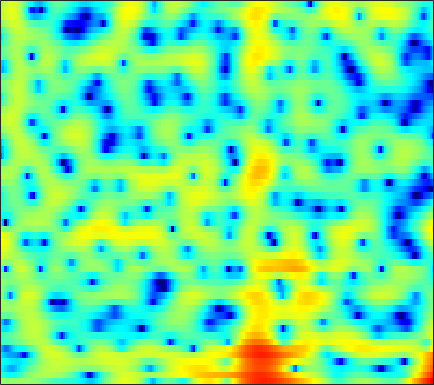

Data behind this chart, as committed beside it:
1.4982, 1.243, 0.9815, 0.81453, 0.76336, 0.7818, 0.85935, 0.94639, 1.0774, 1.2064, 1.3132, 1.3642, 1.3661, 1.3003, 1.1992, 0.99503, 0.72652, 0.47681, 0.085318, -0.34328, -0.8017, -1.1611, -1.6677, -2.1684
-3.528, -4.253, -5.213, -6.036, -6.451, -6.575, -6.143, -5.537, -4.515, -3.422, -2.374, -1.645, -0.7743, -0.02214, 0.4606, 1.004, 1.436, 1.7, 1.972, 2.16, 2.271, 2.307, 2.299, 2.227
-6.065, -7.091, -8.555, -9.967, -10.78, -11.14, -10.52, -9.619, -8.171, -6.688, -5.308, -4.353, -3.186, -2.132, -1.42, -0.5649, 0.1934, 0.7001, 1.296, 1.805, 2.223, 2.484, 2.761, 2.959
-4.984, -5.579, -6.333, -7.002, -7.421, -7.831, -8.026, -8.038, -7.853, -7.442, -6.817, -6.23, -5.29, -4.237, -3.412, -2.318, -1.268, -0.5267, 0.3811, 1.183, 1.87, 2.308, 2.785, 3.147
-7.487, -8.681, -9.997, -10.78, -11.05, -11.23, -11.53, -12.01, -13.18, -15.37, -18.79, -20.06, -15.44, -10.5, -7.648, -4.684, -2.393, -0.9945, 0.5362, 1.743, 2.683, 3.233, 3.768, 4.109
-9.365, -11.52, -13.68, -13.14, -11.6, -9.565, -8.09, -7.379, -6.796, -6.442, -6.086, -5.648, -4.716, -3.441, -2.372, -0.9361, 0.3805, 1.24, 2.197, 2.923, 3.425, 3.665, 3.804, 3.76
-3.394, -3.431, -3.394, -3.208, -2.97, -2.535, -1.999, -1.578, -1.019, -0.469, 0.05955, 0.4482, 0.9712, 1.483, 1.846, 2.275, 2.606, 2.775, 2.87, 2.794, 2.509, 2.153, 1.474, 0.5623
-3.456, -3.251, -2.909, -2.471, -2.072, -1.486, -0.8491, -0.3447, 0.3333, 0.992, 1.595, 1.996, 2.449, 2.801, 2.996, 3.147, 3.161, 3.066, 2.783, 2.297, 1.573, 0.8582, -0.374, -2.008
-6.955, -7.631, -8.094, -7.594, -6.609, -4.918, -3.21, -2.039, -0.6678, 0.4711, 1.406, 1.979, 2.58, 2.997, 3.197, 3.318, 3.281, 3.148, 2.83, 2.36, 1.736, 1.171, 0.2992, -0.6852
-7.946, -10.19, -13.27, -12.54, -9.835, -6.463, -3.843, -2.283, -0.6175, 0.6587, 1.621, 2.178, 2.726, 3.072, 3.21, 3.238, 3.106, 2.911, 2.529, 2.034, 1.44, 0.9436, 0.2416, -0.4736
-1.241, -1.531, -1.732, -1.622, -1.327, -0.7378, -0.0236, 0.5357, 1.249, 1.876, 2.38, 2.657, 2.887, 2.95, 2.885, 2.65, 2.245, 1.832, 1.152, 0.3373, -0.5815, -1.317, -2.319, -3.297
1.556, 1.378, 1.2, 1.12, 1.149, 1.316, 1.601, 1.859, 2.211, 2.542, 2.804, 2.927, 2.955, 2.804, 2.559, 2.044, 1.288, 0.557, -0.651, -2.131, -3.868, -5.314, -7.37, -9.411
2.248, 1.625, 0.8348, 0.2139, -0.01986, 0.08126, 0.6039, 1.162, 1.958, 2.67, 3.219, 3.496, 3.663, 3.575, 3.328, 2.747, 1.849, 0.9447, -0.609, -2.667, -5.367, -7.996, -12.78, -20.84
1.522, -0.1846, -3.371, -8.527, -14.6, -10.87, -4.851, -2.11, 0.4065, 2.116, 3.251, 3.817, 4.257, 4.383, 4.28, 3.894, 3.239, 2.559, 1.415, -0.01541, -1.707, -3.102, -5.004, -6.699
1.244, 0.17, -1.319, -2.59, -3.133, -2.993, -2.028, -1.077, 0.1423, 1.159, 1.932, 2.345, 2.678, 2.778, 2.724, 2.483, 2.079, 1.681, 1.064, 0.3615, -0.3804, -0.9376, -1.638, -2.24
1.499, 0.9465, 0.3075, -0.09636, -0.2184, -0.1645, 0.08718, 0.3727, 0.7942, 1.161, 1.422, 1.533, 1.542, 1.393, 1.187, 0.8233, 0.3909, 0.0623, -0.3594, -0.7016, -0.9692, -1.126, -1.286, -1.401
0.8591, -0.05834, -0.9112, -1.096, -0.7877, -0.03492, 0.7914, 1.333, 1.905, 2.268, 2.377, 2.283, 1.932, 1.321, 0.6942, -0.3125, -1.434, -2.196, -2.913, -3.044, -2.638, -2.147, -1.457, -0.8873
-1.077, -5, -17.68, -10.78, -4.823, -0.8252, 1.501, 2.619, 3.526, 3.98, 4.019, 3.776, 3.111, 2.012, 0.8425, -1.319, -4.602, -8.431, -19.35, -13.85, -6.833, -4.023, -1.613, -0.1289
2.135, 1.244, 0.4238, 0.2759, 0.606, 1.308, 1.953, 2.329, 2.629, 2.64, 2.398, 2.066, 1.396, 0.4864, -0.3445, -1.659, -3.077, -4.041, -4.872, -4.804, -3.941, -3.076, -1.989, -1.094
3.995, 3.675, 3.27, 2.881, 2.607, 2.271, 1.893, 1.57, 1.106, 0.5428, -0.07751, -0.5493, -1.194, -1.848, -2.326, -2.93, -3.453, -3.758, -3.965, -3.929, -3.662, -3.326, -2.783, -2.208
5.443, 5.135, 4.62, 3.99, 3.431, 2.555, 1.554, 0.6822, -0.6264, -1.968, -3.257, -4.089, -4.839, -5.22, -5.382, -5.561, -5.812, -6.097, -6.447, -6.622, -6.367, -5.851, -4.808, -3.615
6.422, 6.01, 5.32, 4.511, 3.785, 2.602, 1.143, -0.2341, -2.617, -5.842, -10.57, -15.1, -15.29, -11.1, -9.186, -7.989, -7.972, -8.725, -11, -15.41, -19.21, -14.4, -8.972, -5.457
5.624, 5.094, 4.376, 3.662, 3.123, 2.315, 1.306, 0.4039, -1.128, -3.034, -5.032, -6.245, -6.621, -5.886, -5.197, -4.614, -4.591, -4.904, -5.749, -6.64, -6.764, -6.067, -4.445, -2.841
1.406, 0.359, -0.5215, -0.6936, -0.4347, 0.1109, 0.5396, 0.7334, 0.8179, 0.7262, 0.5695, 0.4716, 0.427, 0.4702, 0.5364, 0.6077, 0.6113, 0.5671, 0.4896, 0.3939, 0.3586, 0.3671, 0.3949, 0.3418
-6.147, -10.72, -30.14, -12.64, -7.709, -4.082, -1.841, -0.73, 0.3346, 1.052, 1.52, 1.789, 2.042, 2.241, 2.351, 2.464, 2.542, 2.555, 2.536, 2.457, 2.302, 2.124, 1.74, 1.167
-4.816, -5.575, -5.966, -5.481, -4.641, -3.319, -2.091, -1.278, -0.4272, 0.221, 0.6956, 0.9657, 1.237, 1.45, 1.587, 1.765, 1.93, 2.037, 2.146, 2.207, 2.179, 2.082, 1.822, 1.388
-4.017, -3.765, -3.371, -2.844, -2.412, -1.807, -1.282, -0.9464, -0.6082, -0.429, -0.3536, -0.3716, -0.4102, -0.4289, -0.3709, -0.1792, 0.1486, 0.479, 0.9543, 1.403, 1.771, 1.962, 2.099, 2.062
-5.203, -4.175, -3.016, -2.091, -1.54, -1.023, -0.7005, -0.6428, -0.7641, -1.142, -1.8, -2.456, -3.502, -4.528, -5.026, -4.904, -3.831, -2.717, -1.192, 0.1472, 1.23, 1.871, 2.498, 2.896
-6.55, -4.762, -2.969, -1.76, -1.139, -0.6635, -0.5135, -0.6242, -1.076, -1.884, -3.168, -4.495, -7.112, -11.49, -18.07, -21.59, -10.54, -6.697, -3.342, -1.03, 0.6447, 1.598, 2.533, 3.172
-3.911, -2.844, -1.72, -0.9106, -0.5446, -0.3132, -0.4236, -0.6753, -1.288, -2.149, -3.2, -4.086, -5.271, -6.276, -6.658, -6.345, -5.117, -3.878, -2.159, -0.6105, 0.6771, 1.441, 2.225, 2.748
-0.3618, 0.06678, 0.507, 0.7724, 0.8315, 0.6872, 0.2559, -0.273, -1.23, -2.454, -3.813, -4.769, -5.593, -5.638, -5.167, -4.072, -2.759, -1.784, -0.5605, 0.493, 1.317, 1.773, 2.165, 2.318
1.933, 2.135, 2.366, 2.449, 2.405, 2.103, 1.514, 0.7921, -0.582, -2.661, -5.844, -9.585, -18.83, -13.73, -8.441, -4.396, -1.865, -0.4892, 0.8344, 1.706, 2.179, 2.316, 2.201, 1.781
0.8655, 1.182, 1.663, 2.071, 2.282, 2.354, 2.179, 1.829, 1.075, -0.06209, -1.466, -2.57, -3.478, -3.208, -2.324, -0.8558, 0.4419, 1.196, 1.88, 2.196, 2.141, 1.859, 1.127, -0.01789
-4.746, -3.605, -2.065, -0.6626, 0.1915, 1.108, 1.696, 1.966, 2.085, 2.032, 1.861, 1.732, 1.608, 1.627, 1.709, 1.875, 2.049, 2.111, 2.056, 1.786, 1.272, 0.6769, -0.433, -2.01
-13.92, -9.876, -6.107, -3.407, -1.816, -0.1816, 1.029, 1.7, 2.334, 2.727, 2.918, 2.974, 2.942, 2.832, 2.707, 2.474, 2.169, 1.898, 1.47, 0.9561, 0.3306, -0.2338, -1.125, -2.245
-11.49, -9.117, -6.158, -3.599, -1.979, -0.2365, 1.097, 1.848, 2.581, 3.013, 3.203, 3.193, 3.023, 2.668, 2.309, 1.721, 1.013, 0.4442, -0.316, -0.9953, -1.526, -1.796, -2.036, -2.184
-9.525, -6.871, -4.058, -1.836, -0.4904, 0.9718, 2.037, 2.625, 3.114, 3.315, 3.253, 3.041, 2.556, 1.847, 1.156, 0.02961, -1.355, -2.589, -4.44, -6.207, -7.044, -6.653, -5.277, -3.719
-3.913, -2.537, -0.8691, 0.5359, 1.404, 2.28, 2.872, 3.111, 3.169, 2.951, 2.461, 1.949, 1.07, 0.02924, -0.8756, -2.276, -3.986, -5.651, -8.753, -13.96, -20.87, -14.88, -8.81, -5.224
0.2697, 0.9153, 1.714, 2.399, 2.792, 3.121, 3.195, 3.051, 2.601, 1.816, 0.6993, -0.3437, -1.922, -3.545, -4.581, -5.56, -6.111, -6.371, -6.673, -6.851, -6.563, -5.936, -4.694, -3.299
2.358, 2.77, 3.255, 3.617, 3.772, 3.811, 3.584, 3.21, 2.412, 1.172, -0.6098, -2.42, -5.755, -10.87, -16.37, -15.57, -10.32, -7.948, -5.933, -4.635, -3.694, -3.14, -2.504, -1.984
2.45, 2.851, 3.348, 3.726, 3.907, 3.972, 3.803, 3.502, 2.817, 1.786, 0.3585, -0.984, -3.131, -5.414, -6.699, -7.01, -5.899, -4.857, -3.656, -2.76, -2.189, -1.958, -1.884, -2.096
0.1391, 0.8147, 1.68, 2.435, 2.888, 3.285, 3.448, 3.41, 3.132, 2.63, 1.933, 1.312, 0.4471, -0.3684, -0.8502, -1.258, -1.418, -1.408, -1.325, -1.257, -1.302, -1.442, -1.864, -2.623
-4.758, -2.957, -0.9358, 0.6305, 1.522, 2.399, 2.936, 3.139, 3.195, 3.015, 2.65, 2.28, 1.708, 1.104, 0.6585, 0.1387, -0.2873, -0.525, -0.7427, -0.9055, -1.061, -1.226, -1.576, -2.135
-7.056, -4.392, -1.781, 0.09049, 1.141, 2.174, 2.838, 3.13, 3.27, 3.144, 2.771, 2.353, 1.62, 0.739, 0.01156, -0.9561, -1.754, -2.155, -2.343, -2.185, -1.855, -1.613, -1.368, -1.284
-2.248, -1.34, -0.1099, 1.01, 1.738, 2.496, 3.03, 3.268, 3.337, 3.134, 2.629, 2.035, 0.9236, -0.6255, -2.119, -4.665, -7.673, -9.399, -8.809, -6.301, -4.089, -2.833, -1.636, -0.8696
-0.6626, -0.2774, 0.3717, 1.085, 1.603, 2.234, 2.719, 2.949, 3.053, 2.888, 2.428, 1.855, 0.7572, -0.7993, -2.338, -5.06, -8.581, -10.84, -9.82, -6.573, -4.013, -2.629, -1.344, -0.5425
-2.528, -2.353, -1.743, -0.8065, -0.02847, 0.9708, 1.763, 2.194, 2.538, 2.591, 2.371, 2.047, 1.421, 0.623, -0.04318, -0.9102, -1.605, -1.882, -1.848, -1.419, -0.8252, -0.408, -0.006851, 0.1409
-9.438, -10.52, -8.2, -4.7, -2.551, -0.4379, 1.012, 1.748, 2.313, 2.496, 2.36, 2.113, 1.668, 1.198, 0.8993, 0.6687, 0.6313, 0.7303, 0.9821, 1.27, 1.513, 1.609, 1.545, 1.187
-8.448, -9.341, -7.248, -3.978, -1.958, 0.05405, 1.391, 2.015, 2.363, 2.226, 1.631, 0.9163, -0.2913, -1.476, -2.012, -1.86, -0.9083, -0.0121, 1.111, 1.974, 2.531, 2.737, 2.713, 2.332
-2.277, -1.991, -1.324, -0.3818, 0.3553, 1.241, 1.864, 2.09, 2.021, 1.446, 0.2493, -1.209, -4.263, -9.926, -21.22, -12.85, -5.61, -2.766, -0.3497, 1.166, 2.069, 2.44, 2.594, 2.408
-2.202, -1.636, -0.7934, 0.03949, 0.6337, 1.274, 1.703, 1.85, 1.784, 1.369, 0.5872, -0.2279, -1.55, -2.851, -3.427, -3.234, -2.175, -1.213, -0.07315, 0.7797, 1.316, 1.523, 1.554, 1.335
-4.953, -3.691, -2.091, -0.7285, 0.1157, 1.009, 1.626, 1.921, 2.087, 2.025, 1.774, 1.503, 1.092, 0.7132, 0.5208, 0.4107, 0.4757, 0.5832, 0.7413, 0.8393, 0.8185, 0.6975, 0.3803, -0.1204
-8.292, -5.554, -2.899, -0.9529, 0.1508, 1.272, 2.038, 2.41, 2.678, 2.734, 2.623, 2.457, 2.177, 1.875, 1.651, 1.383, 1.145, 0.9804, 0.7664, 0.5101, 0.1633, -0.1852, -0.8009, -1.626
-4.67, -2.983, -1.017, 0.5546, 1.489, 2.398, 2.986, 3.227, 3.322, 3.183, 2.86, 2.527, 2.011, 1.475, 1.081, 0.6163, 0.2153, -0.03306, -0.3326, -0.6288, -0.9836, -1.324, -1.943, -2.828
-0.2686, 0.7053, 1.88, 2.863, 3.428, 3.931, 4.128, 4.081, 3.747, 3.115, 2.218, 1.41, 0.2227, -0.9565, -1.729, -2.522, -2.993, -3.172, -3.251, -3.202, -3.103, -3.068, -3.16, -3.524
1.865, 2.745, 3.722, 4.444, 4.796, 5.006, 4.869, 4.52, 3.688, 2.406, 0.6092, -1.121, -3.944, -7.18, -9.305, -10.6, -10.38, -10.05, -9.538, -8.668, -7.331, -6.256, -5.027, -4.22
2.089, 3.063, 4.084, 4.765, 5.066, 5.156, 4.884, 4.41, 3.39, 1.848, -0.3419, -2.514, -6.441, -12.27, -18.02, -18.84, -16.61, -17.19, -22.41, -24.23, -13.93, -9.993, -6.671, -4.633
1.395, 2.363, 3.353, 4.029, 4.33, 4.448, 4.249, 3.883, 3.104, 1.966, 0.4727, -0.869, -2.878, -4.959, -6.384, -7.941, -9.1, -9.799, -10.41, -9.89, -8.19, -6.622, -4.743, -3.316
